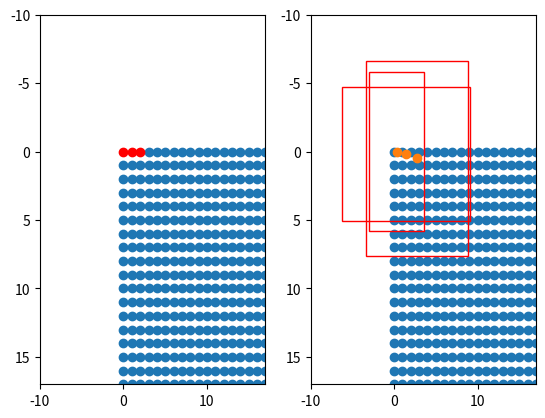

The matplotlib source for this figure:
import matplotlib.pyplot as plt
import numpy as np

if __name__ == "__main__":
    height, width, feat_stride = 128,128,1
        
    fig = plt.figure()
    ax = fig.add_subplot(121)
    plt.ylim(-10,17)
    plt.xlim(-10,17)

    shift_x = np.arange(0, width * feat_stride, feat_stride)
    shift_y = np.arange(0, height * feat_stride, feat_stride)
    shift_x, shift_y = np.meshgrid(shift_x, shift_y)
    boxes = np.stack([shift_x,shift_y,shift_x,shift_y],axis=-1).reshape([-1,4]).astype(np.float32)
    plt.scatter(boxes[3:,0],boxes[3:,1])
    plt.scatter(boxes[0:3,0],boxes[0:3,1],c="r")
    ax.invert_yaxis()

    ax = fig.add_subplot(122)
    plt.ylim(-10,17)
    plt.xlim(-10,17)

    shift_x = np.arange(0, width * feat_stride, feat_stride)
    shift_y = np.arange(0, height * feat_stride, feat_stride)
    shift_x, shift_y = np.meshgrid(shift_x, shift_y)
    boxes = np.stack([shift_x,shift_y,shift_x,shift_y],axis=-1).reshape([-1,4]).astype(np.float32)
    plt.scatter(shift_x,shift_y)

    heatmap = np.random.uniform(0,1,[128,128,80]).reshape([-1,80])
    reg = np.random.uniform(0,1,[128,128,2]).reshape([-1,2])
    wh = np.random.uniform(5,20,[128,128,2]).reshape([-1,2])

    boxes[:,:2] = boxes[:,:2] + reg
    boxes[:,2:] = boxes[:,2:] + reg
    plt.scatter(boxes[0:3,0],boxes[0:3,1])
    boxes[:,:2] = boxes[:,:2] - wh/2
    boxes[:,2:] = boxes[:,2:] + wh/2
    for i in [0,1,2]:
        rect = plt.Rectangle([boxes[i, 0],boxes[i, 1]], wh[i,0], wh[i,1], color="r",fill=False)
        ax.add_patch(rect)
    
    ax.invert_yaxis()

    plt.show()
